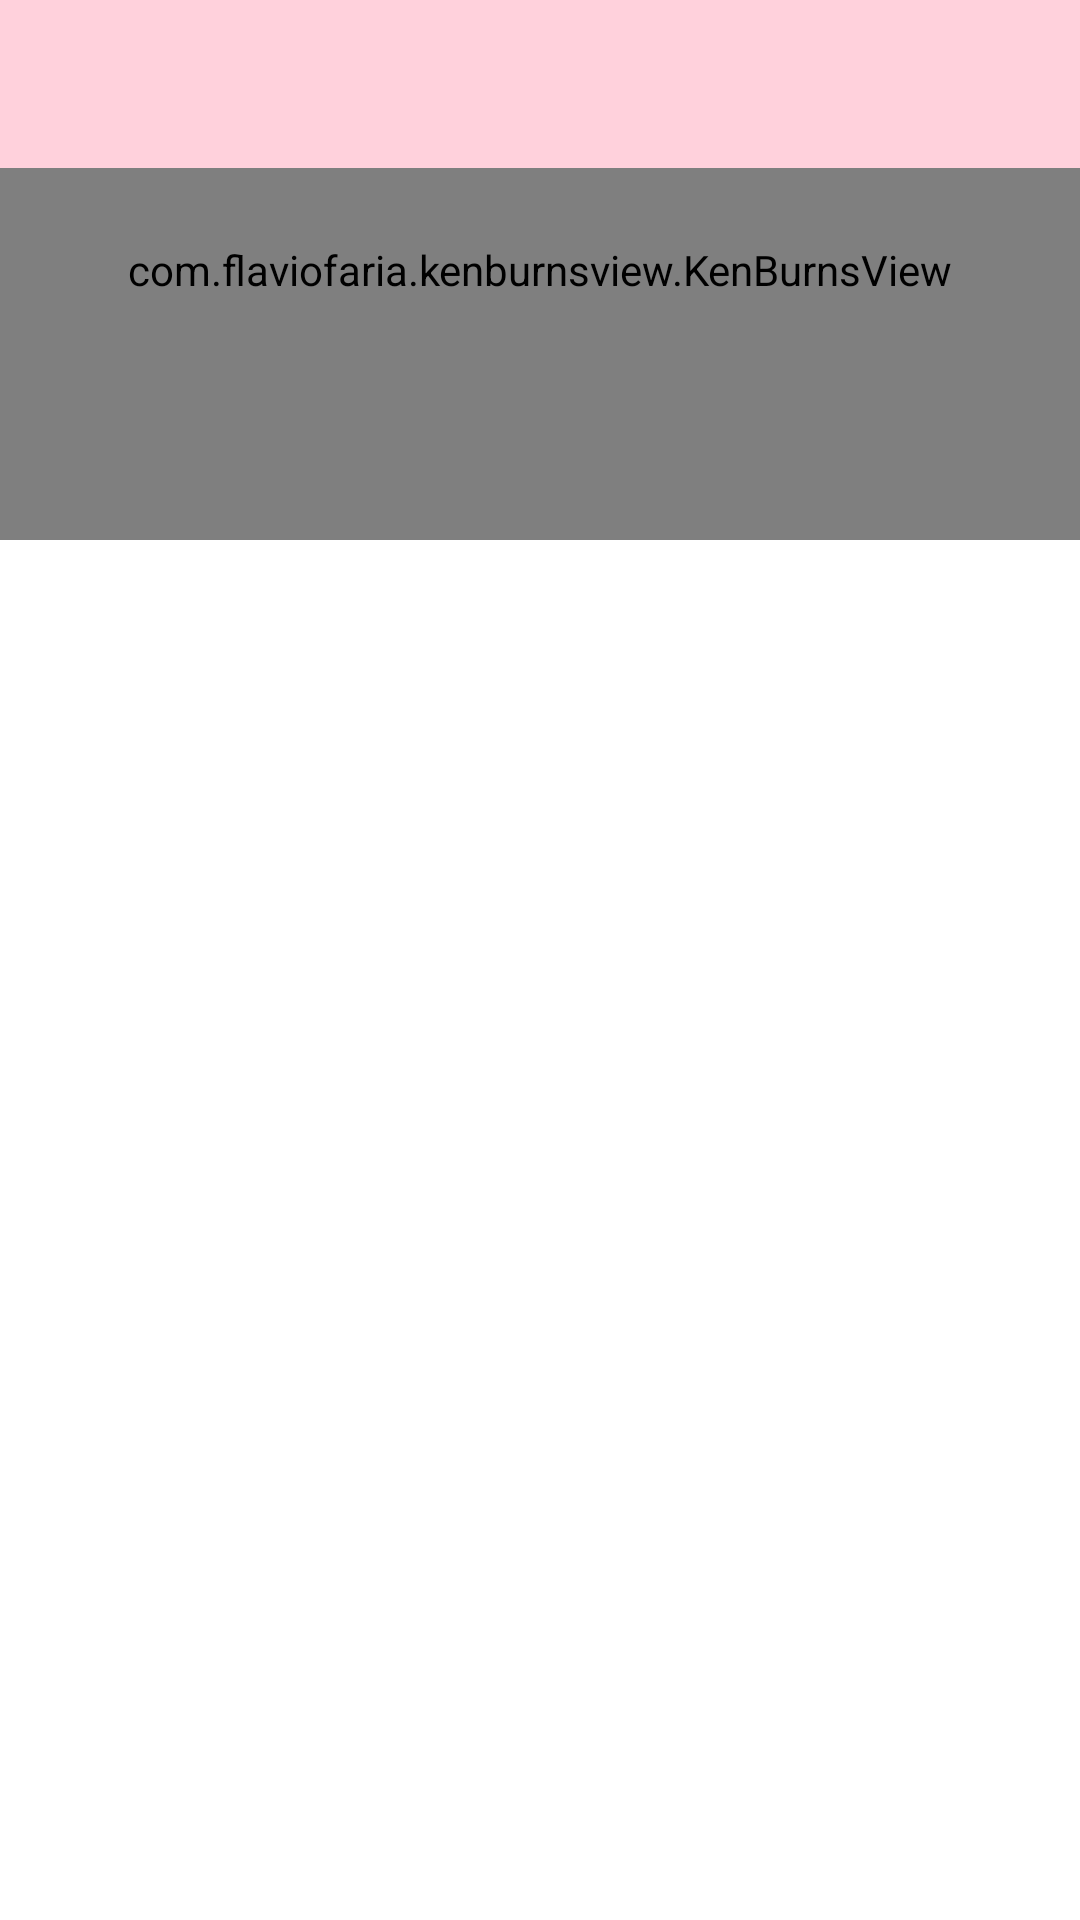

The Android layout XML behind this screen, and the referenced resources:
<!-- AndroidManifest.xml: application theme AppTheme -->
<!-- res/layout/activity_main.xml -->
<?xml version="1.0" encoding="utf-8"?>
<android.support.design.widget.CoordinatorLayout xmlns:android="http://schemas.android.com/apk/res/android"
    xmlns:app="http://schemas.android.com/apk/res-auto"
    xmlns:tools="http://schemas.android.com/tools"
    android:layout_width="match_parent"
    android:layout_height="match_parent"
    android:background="@color/colorAccent"
    android:fitsSystemWindows="true"
    tools:context="hu.ait.android.shoppinglist.MainActivity">

    <android.support.design.widget.AppBarLayout
        android:id="@+id/appbar"
        android:layout_width="match_parent"
        android:layout_height="180dp"
        android:fitsSystemWindows="true"
        android:theme="@style/ThemeOverlay.AppCompat.Dark.ActionBar">

        <android.support.design.widget.CollapsingToolbarLayout
            android:id="@+id/collapsing_toolbar"
            android:layout_width="match_parent"
            android:layout_height="match_parent"
            android:fitsSystemWindows="true"
            app:contentScrim="?attr/colorPrimary"
            app:layout_scrollFlags="scroll|exitUntilCollapsed">

            <com.flaviofaria.kenburnsview.KenBurnsView
                android:id="@+id/header"
                android:layout_width="match_parent"
                android:layout_height="match_parent"
                android:src="@drawable/donuts" />

            <android.support.v7.widget.Toolbar
                android:id="@+id/toolbar"
                android:background="#ffd1dc"
                android:titleTextColor="@color/colorAccent"
                android:layout_width="match_parent"
                android:layout_height="?attr/actionBarSize"
                app:layout_collapseMode="pin"
                app:popupTheme="@style/ThemeOverlay.AppCompat.Light" />

        </android.support.design.widget.CollapsingToolbarLayout>

    </android.support.design.widget.AppBarLayout>

    <include layout="@layout/content_scrolling" />

</android.support.design.widget.CoordinatorLayout>
<!-- res/layout/content_scrolling.xml (included above) -->
<?xml version="1.0" encoding="utf-8"?>
<android.support.v7.widget.RecyclerView xmlns:android="http://schemas.android.com/apk/res/android"
    xmlns:app="http://schemas.android.com/apk/res-auto"
    xmlns:tools="http://schemas.android.com/tools"
    android:id="@+id/recyclerTobuy"
    android:layout_width="match_parent"
    android:layout_height="match_parent"
    android:padding="20dp"
    android:scrollbars="vertical"
    app:layout_behavior="@string/appbar_scrolling_view_behavior" >



</android.support.v7.widget.RecyclerView>
<!-- resources referenced by this layout -->
<resources>
  <color name="colorAccent">#FFFFFF</color>
  <!-- drawable donuts: png bitmap (drawable-hdpi, 185269 bytes) -->
  <style name="AppTheme" parent="Theme.AppCompat.Light.NoActionBar">
          
          <item name="colorPrimary">@color/colorPrimary</item>
          <item name="colorPrimaryDark">@color/colorPrimaryDark</item>
          <item name="colorAccent">@color/colorAccent</item>
      </style>
  <color name="colorPrimary">#dee6f9</color>
  <color name="colorPrimaryDark">#2a52be</color>
</resources>
